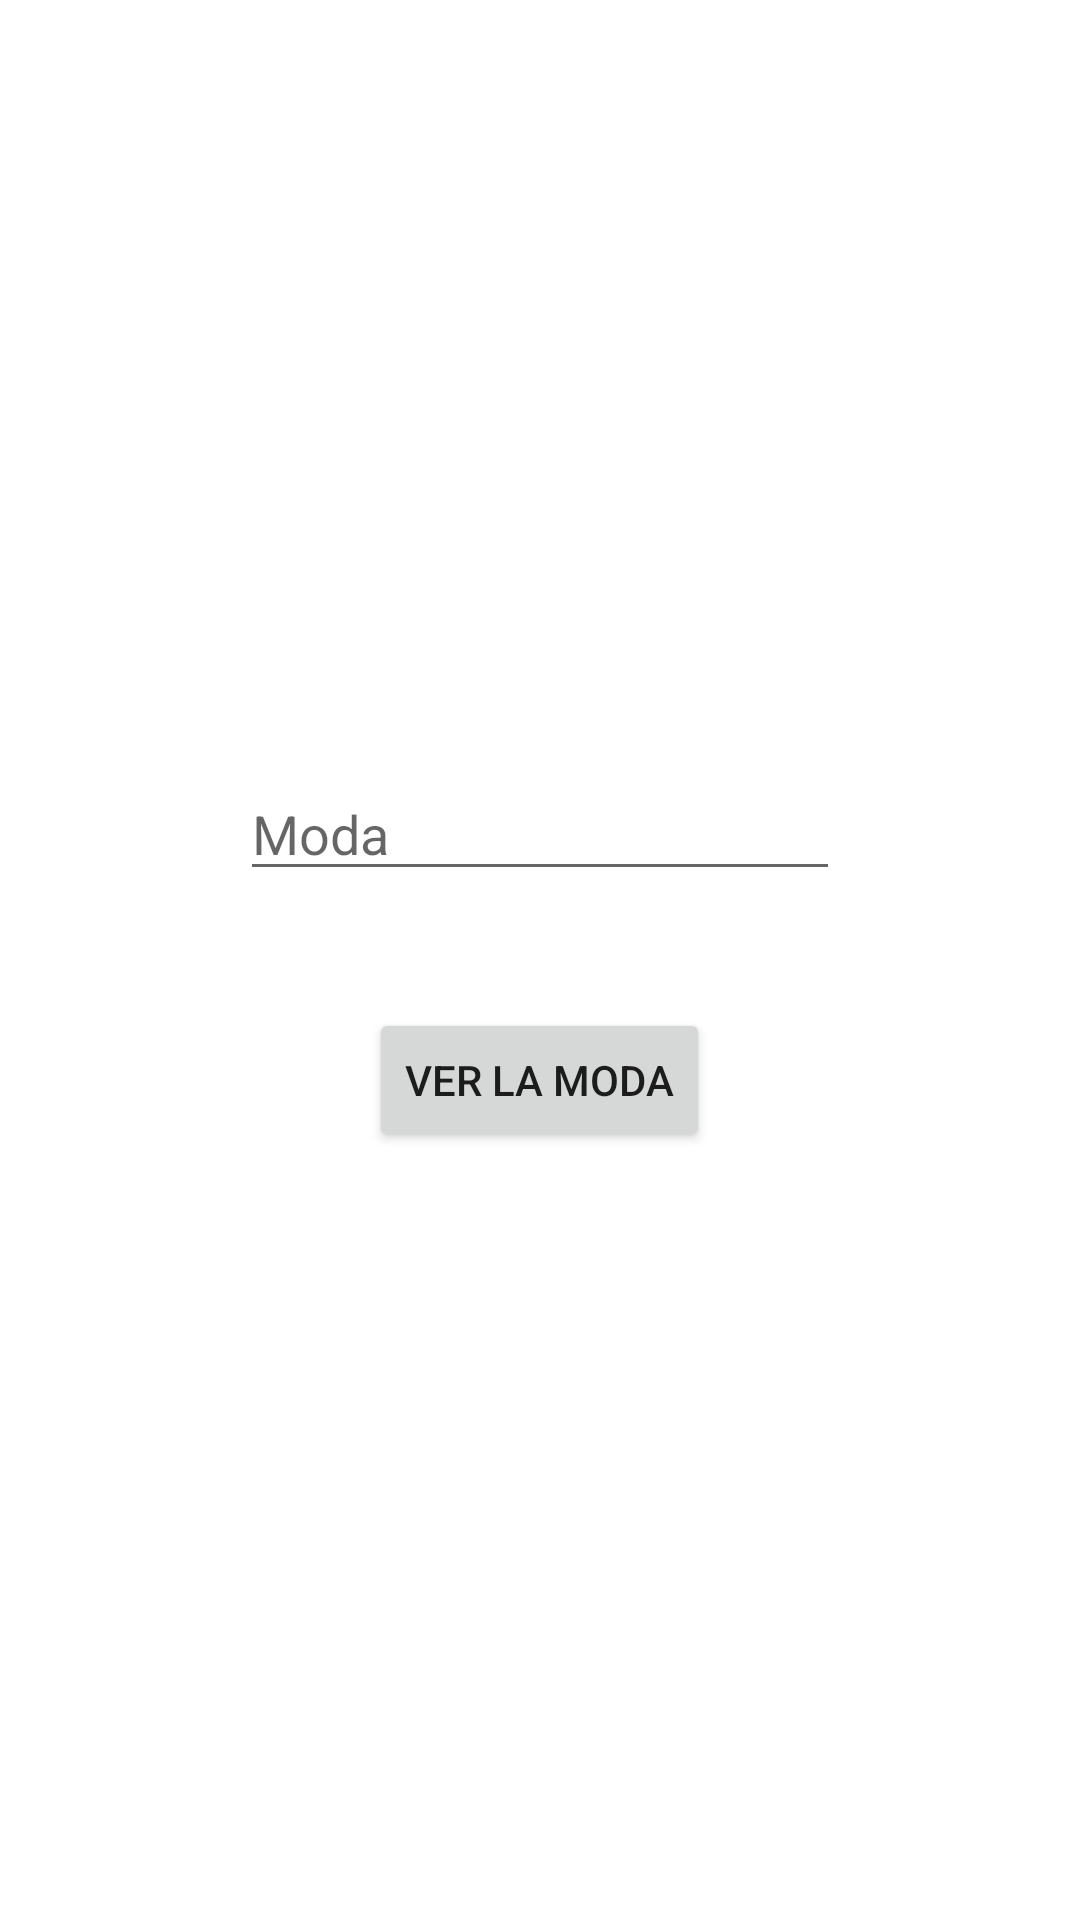

This screen was rendered from an Android layout file. Write that file and the resources it references.
<!-- AndroidManifest.xml: application theme Theme.SistematicoNav -->
<!-- res/layout/fragment_moda.xml -->
<?xml version="1.0" encoding="utf-8"?>
<LinearLayout xmlns:android="http://schemas.android.com/apk/res/android"
    xmlns:tools="http://schemas.android.com/tools"
    android:layout_width="match_parent"
    android:layout_height="match_parent"
    tools:context=".Moda"
    android:orientation="vertical"
    android:gravity="center">

    
    <EditText
        android:id="@+id/et_numero"
        android:layout_width="200dp"
        android:layout_height="wrap_content"
        android:hint="Moda" />

    <TextView
        android:id="@+id/tv_numero"
        android:layout_width="wrap_content"
        android:layout_height="wrap_content"
        android:text="" />

    <Button
        android:id="@+id/btn_numero"
        android:layout_width="wrap_content"
        android:layout_height="wrap_content"
        android:text="Ver la moda"
        android:layout_marginTop="20dp"/>

</LinearLayout>
<!-- resources referenced by this layout -->
<resources>
  <style name="Theme.SistematicoNav" parent="Theme.MaterialComponents.DayNight.DarkActionBar">
          
          <item name="colorPrimary">@color/purple_500</item>
          <item name="colorPrimaryVariant">@color/purple_700</item>
          <item name="colorOnPrimary">@color/white</item>
          
          <item name="colorSecondary">@color/teal_200</item>
          <item name="colorSecondaryVariant">@color/teal_700</item>
          <item name="colorOnSecondary">@color/black</item>
          
          <item name="android:statusBarColor">?attr/colorPrimaryVariant</item>
          
      </style>
  <!-- not gathered from this repository: default colours our renderer supplied (Android Studio template values) -->
  <color name="purple_500">#FF6200EE</color>
  <color name="purple_700">#FF3700B3</color>
  <color name="teal_200">#FF03DAC5</color>
  <color name="teal_700">#FF018786</color>
  <color name="black">#FF000000</color>
  <color name="white">#FFFFFFFF</color>
</resources>
